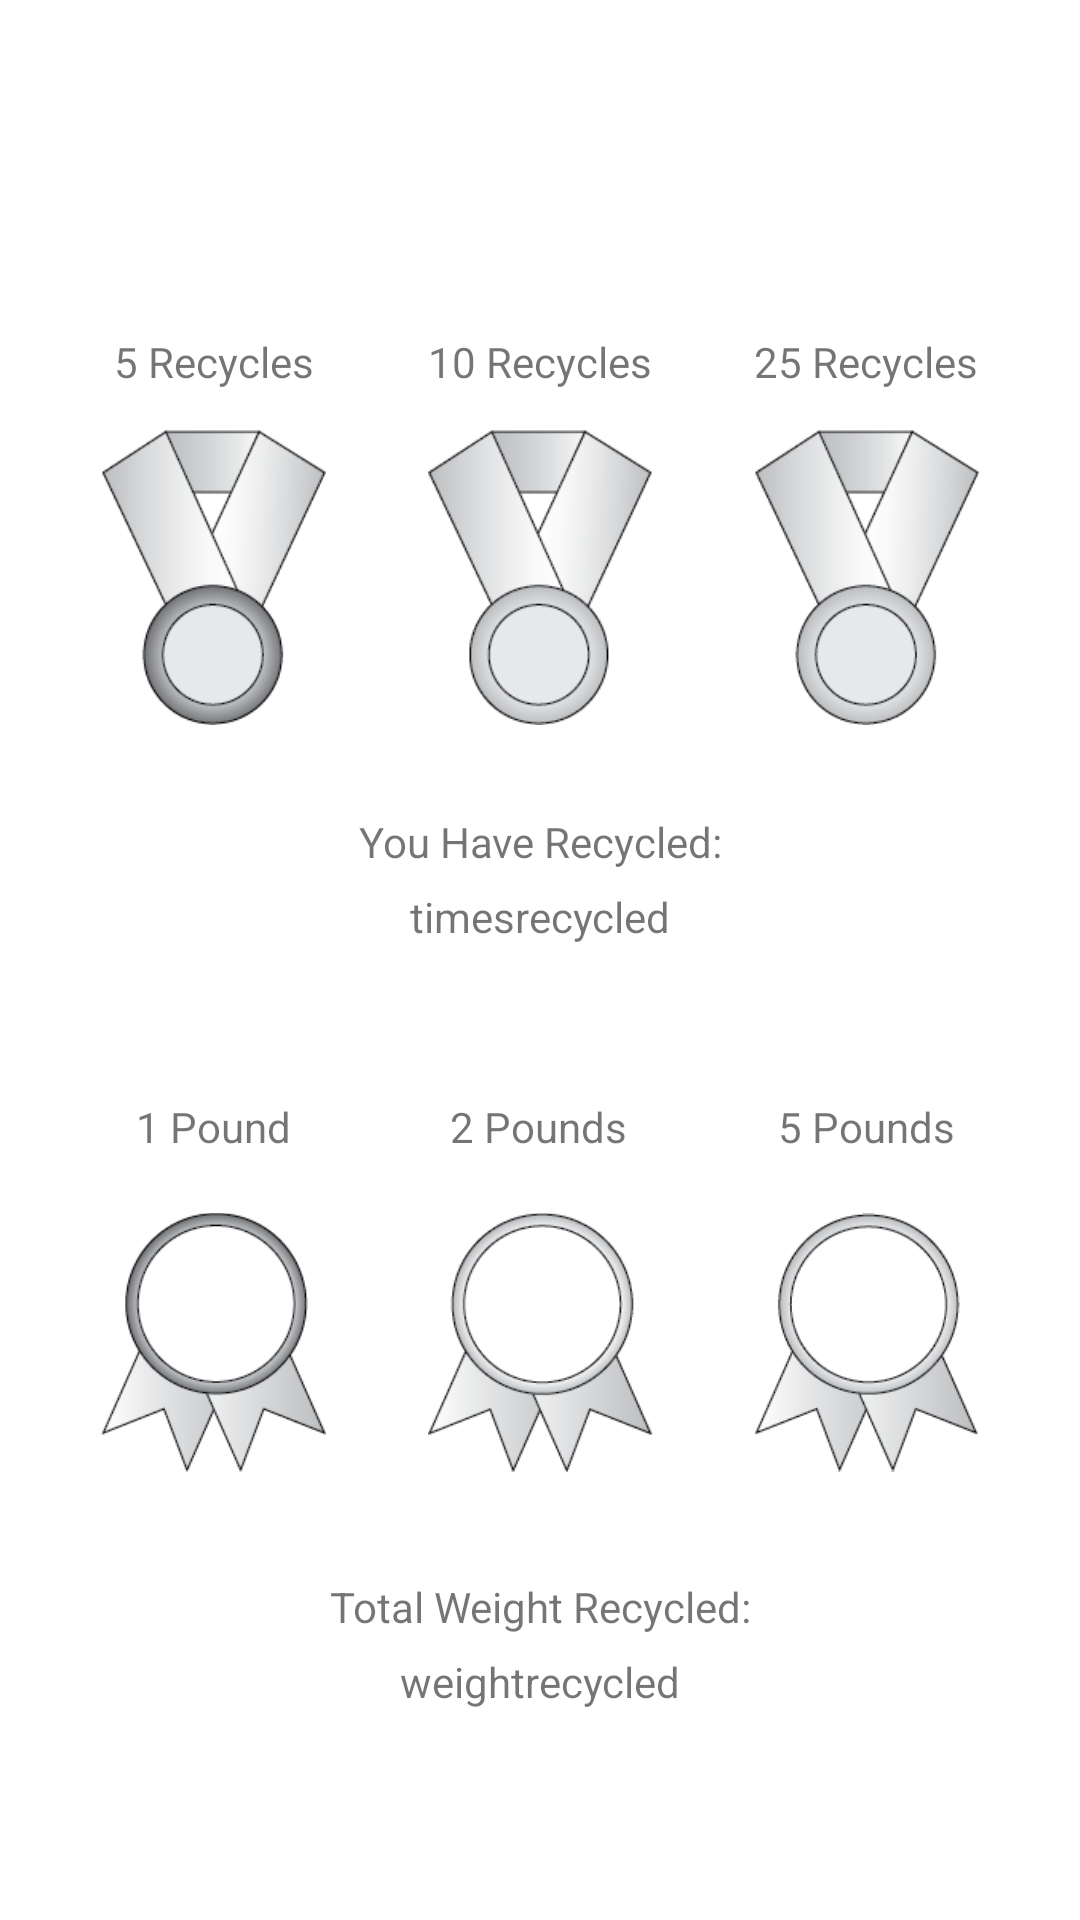

The Android layout XML behind this screen, and the referenced resources:
<!-- AndroidManifest.xml: application theme Theme.Recyclme_v3 -->
<!-- res/layout/activity_awards.xml -->
<?xml version="1.0" encoding="utf-8"?>
<androidx.constraintlayout.widget.ConstraintLayout xmlns:android="http://schemas.android.com/apk/res/android"
    xmlns:app="http://schemas.android.com/apk/res-auto"
    xmlns:tools="http://schemas.android.com/tools"
    android:layout_width="match_parent"
    android:layout_height="match_parent"
    tools:context=".AwardsActivity">

    <TextView
        android:id="@+id/tv_timesrecycled"
        android:layout_width="wrap_content"
        android:layout_height="wrap_content"
        android:layout_marginBottom="64dp"
        android:text="@string/timesrecycled"
        app:layout_constraintBottom_toTopOf="@+id/iv_silverRib"
        app:layout_constraintEnd_toEndOf="parent"
        app:layout_constraintStart_toStartOf="parent"
        app:layout_constraintTop_toBottomOf="@+id/tv_static_recycles_text" />

    <TextView
        android:id="@+id/tv_weightrecycled"
        android:layout_width="wrap_content"
        android:layout_height="wrap_content"
        android:layout_marginBottom="64dp"
        android:text="@string/weightrecycled"
        app:layout_constraintBottom_toBottomOf="parent"
        app:layout_constraintEnd_toEndOf="parent"
        app:layout_constraintStart_toStartOf="parent"
        app:layout_constraintTop_toBottomOf="@+id/tv_static_weight_text" />

    <ImageView
        android:id="@+id/iv_bronzeMed"
        android:layout_width="75dp"
        android:layout_height="125dp"
        app:layout_constraintEnd_toStartOf="@+id/iv_silverMed"
        app:layout_constraintStart_toStartOf="parent"
        app:layout_constraintTop_toTopOf="parent"
        app:layout_constraintBottom_toTopOf="@+id/iv_bronzeRib"
        app:srcCompat="@drawable/bronze_medal"
        android:visibility="invisible" />

    <ImageView
        android:id="@+id/iv_silverMed"
        android:layout_width="75dp"
        android:layout_height="125dp"
        app:layout_constraintEnd_toStartOf="@+id/iv_goldMed"
        app:layout_constraintStart_toEndOf="@+id/iv_bronzeMed"
        app:layout_constraintTop_toTopOf="parent"
        app:layout_constraintBottom_toTopOf="@+id/iv_silverRib"
        app:srcCompat="@drawable/silver_medal"
        android:visibility="invisible"/>

    <ImageView
        android:id="@+id/iv_goldMed"
        android:layout_width="75dp"
        android:layout_height="125dp"
        app:layout_constraintEnd_toEndOf="parent"
        app:layout_constraintStart_toEndOf="@+id/iv_silverMed"
        app:layout_constraintTop_toTopOf="parent"
        app:layout_constraintBottom_toTopOf="@+id/iv_goldRib"
        app:srcCompat="@drawable/gold_medal"
        android:visibility="invisible"/>

    <ImageView
        android:id="@+id/iv_bronzeRib"
        android:layout_width="75dp"
        android:layout_height="125dp"
        app:layout_constraintBottom_toBottomOf="parent"
        app:layout_constraintEnd_toStartOf="@+id/iv_silverRib"
        app:layout_constraintStart_toStartOf="parent"
        app:layout_constraintTop_toBottomOf="@+id/iv_bronzeMed"
        app:srcCompat="@drawable/bronze_ribbon"
        android:visibility="invisible"/>

    <ImageView
        android:id="@+id/iv_silverRib"
        android:layout_width="75dp"
        android:layout_height="125dp"
        android:visibility="invisible"
        app:layout_constraintBottom_toBottomOf="parent"
        app:layout_constraintEnd_toStartOf="@+id/iv_goldRib"
        app:layout_constraintStart_toEndOf="@+id/iv_bronzeRib"
        app:layout_constraintTop_toBottomOf="@+id/iv_silverMed"
        app:srcCompat="@drawable/silver_ribbon" />

    <ImageView
        android:id="@+id/iv_goldRib"
        android:layout_width="75dp"
        android:layout_height="125dp"
        app:layout_constraintBottom_toBottomOf="parent"
        app:layout_constraintEnd_toEndOf="parent"
        app:layout_constraintStart_toEndOf="@+id/iv_silverRib"
        app:layout_constraintTop_toBottomOf="@+id/iv_goldMed"
        app:srcCompat="@drawable/gold_ribbon"
        android:visibility="invisible"/>


    <ImageView
        android:id="@+id/iv_bronzeMed_greyscale"
        android:layout_width="75dp"
        android:layout_height="125dp"
        app:layout_constraintBottom_toTopOf="@+id/iv_bronzeRib"
        app:layout_constraintEnd_toStartOf="@+id/iv_silverMed"
        app:layout_constraintStart_toStartOf="parent"
        app:layout_constraintTop_toTopOf="parent"
        app:srcCompat="@drawable/bronze_medal_greyscale"
        tools:ignore="ImageContrastCheck" />

    <ImageView
        android:id="@+id/iv_silverMed_greyscale"
        android:layout_width="75dp"
        android:layout_height="125dp"
        app:layout_constraintEnd_toStartOf="@+id/iv_goldMed"
        app:layout_constraintStart_toEndOf="@+id/iv_bronzeMed"
        app:layout_constraintTop_toTopOf="parent"
        app:layout_constraintBottom_toTopOf="@+id/iv_silverRib"
        app:srcCompat="@drawable/silver_medal_greyscale" />

    <ImageView
        android:id="@+id/iv_goldMed_greyscale"
        android:layout_width="75dp"
        android:layout_height="125dp"
        app:layout_constraintEnd_toEndOf="parent"
        app:layout_constraintStart_toEndOf="@+id/iv_silverMed"
        app:layout_constraintTop_toTopOf="parent"
        app:layout_constraintBottom_toTopOf="@+id/iv_goldRib"
        app:srcCompat="@drawable/gold_medal_greyscale" />

    <ImageView
        android:id="@+id/iv_bronzeRib_greyscale"
        android:layout_width="75dp"
        android:layout_height="125dp"
        app:layout_constraintBottom_toBottomOf="parent"
        app:layout_constraintEnd_toStartOf="@+id/iv_silverRib"
        app:layout_constraintStart_toStartOf="parent"
        app:layout_constraintTop_toBottomOf="@+id/iv_bronzeMed"
        app:srcCompat="@drawable/bronze_ribbon_greyscale"
        tools:ignore="ImageContrastCheck" />

    <ImageView
        android:id="@+id/iv_silverRib_greyscale"
        android:layout_width="75dp"
        android:layout_height="125dp"
        app:layout_constraintBottom_toBottomOf="parent"
        app:layout_constraintEnd_toStartOf="@+id/iv_goldRib"
        app:layout_constraintStart_toEndOf="@+id/iv_bronzeRib"
        app:layout_constraintTop_toBottomOf="@+id/iv_silverMed"
        app:srcCompat="@drawable/silver_ribbon_greyscale" />

    <ImageView
        android:id="@+id/iv_goldRib_greyscale"
        android:layout_width="75dp"
        android:layout_height="125dp"
        app:layout_constraintBottom_toBottomOf="parent"
        app:layout_constraintEnd_toEndOf="parent"
        app:layout_constraintStart_toEndOf="@+id/iv_silverRib"
        app:layout_constraintTop_toBottomOf="@+id/iv_goldMed"
        app:srcCompat="@drawable/gold_ribbon_greyscale" />

    <TextView
        android:id="@+id/tv_static_recycles_text"
        android:layout_width="wrap_content"
        android:layout_height="wrap_content"
        android:layout_marginTop="16dp"
        android:text="You Have Recycled:"
        app:layout_constraintEnd_toEndOf="parent"
        app:layout_constraintStart_toStartOf="parent"
        app:layout_constraintTop_toBottomOf="@+id/iv_silverMed" />

    <TextView
        android:id="@+id/tv_static_brnzMedal"
        android:layout_width="wrap_content"
        android:layout_height="wrap_content"
        android:text="@string/_5_recycles"
        app:layout_constraintBottom_toTopOf="@+id/iv_bronzeMed"
        app:layout_constraintEnd_toEndOf="@+id/iv_bronzeMed"
        app:layout_constraintStart_toStartOf="@+id/iv_bronzeMed" />

    <TextView
        android:id="@+id/tv_static_slvrMedal"
        android:layout_width="wrap_content"
        android:layout_height="wrap_content"
        android:text="@string/_10_recycles"
        app:layout_constraintBottom_toTopOf="@+id/iv_silverMed"
        app:layout_constraintStart_toStartOf="@+id/iv_silverMed" />

    <TextView
        android:id="@+id/tv_static_gldMedal"
        android:layout_width="wrap_content"
        android:layout_height="wrap_content"
        android:text="@string/_25_recycles"
        app:layout_constraintBottom_toTopOf="@+id/iv_goldMed"
        app:layout_constraintEnd_toEndOf="@+id/iv_goldMed"
        app:layout_constraintStart_toStartOf="@+id/iv_goldMed" />

    <TextView
        android:id="@+id/tv_static_brnzRib"
        android:layout_width="wrap_content"
        android:layout_height="wrap_content"
        android:text="1 Pound"
        app:layout_constraintBottom_toTopOf="@+id/iv_bronzeRib"
        app:layout_constraintEnd_toEndOf="@+id/iv_bronzeRib"
        app:layout_constraintStart_toStartOf="@+id/iv_bronzeRib" />

    <TextView
        android:id="@+id/tv_static_slvrRib"
        android:layout_width="wrap_content"
        android:layout_height="wrap_content"
        android:text="2 Pounds"
        app:layout_constraintBottom_toTopOf="@+id/iv_silverRib"
        app:layout_constraintEnd_toEndOf="@+id/iv_silverRib"
        app:layout_constraintHorizontal_bias="0.47"
        app:layout_constraintStart_toStartOf="@+id/iv_silverRib" />

    <TextView
        android:id="@+id/tv_static_gldRib"
        android:layout_width="wrap_content"
        android:layout_height="wrap_content"
        android:text="5 Pounds"
        app:layout_constraintBottom_toTopOf="@+id/iv_goldRib"
        app:layout_constraintEnd_toEndOf="@+id/iv_goldRib"
        app:layout_constraintStart_toStartOf="@+id/iv_goldRib" />

    <TextView
        android:id="@+id/tv_static_weight_text"
        android:layout_width="wrap_content"
        android:layout_height="wrap_content"
        android:layout_marginTop="16dp"
        android:text="Total Weight Recycled:"
        app:layout_constraintEnd_toEndOf="parent"
        app:layout_constraintHorizontal_bias="0.501"
        app:layout_constraintStart_toStartOf="parent"
        app:layout_constraintTop_toBottomOf="@+id/iv_silverRib" />


</androidx.constraintlayout.widget.ConstraintLayout>
<!-- resources referenced by this layout -->
<resources>
  <!-- drawable bronze_medal: png bitmap (drawable, 13597 bytes) -->
  <!-- drawable bronze_medal_greyscale: png bitmap (drawable-v24, 12273 bytes) -->
  <!-- drawable bronze_ribbon: png bitmap (drawable, 13534 bytes) -->
  <!-- drawable bronze_ribbon_greyscale: png bitmap (drawable-v24, 12465 bytes) -->
  <!-- drawable gold_medal: png bitmap (drawable, 13153 bytes) -->
  <!-- drawable gold_medal_greyscale: png bitmap (drawable-v24, 12224 bytes) -->
  <!-- drawable gold_ribbon: png bitmap (drawable, 13522 bytes) -->
  <!-- drawable gold_ribbon_greyscale: png bitmap (drawable-v24, 12447 bytes) -->
  <!-- drawable silver_medal: png bitmap (drawable, 12533 bytes) -->
  <!-- drawable silver_medal_greyscale: png bitmap (drawable-v24, 12127 bytes) -->
  <!-- drawable silver_ribbon: png bitmap (drawable, 12889 bytes) -->
  <!-- drawable silver_ribbon_greyscale: png bitmap (drawable-v24, 12598 bytes) -->
  <string name="_10_recycles">10 Recycles</string>
  <string name="_25_recycles">25 Recycles</string>
  <string name="_5_recycles">5 Recycles</string>
  <string name="timesrecycled">timesrecycled</string>
  <string name="weightrecycled">weightrecycled</string>
  <style name="Theme.Recyclme_v3" parent="Theme.MaterialComponents.DayNight.DarkActionBar">
          
          <item name="colorPrimary">@color/purple_500</item>
          <item name="colorPrimaryVariant">@color/purple_700</item>
          <item name="colorOnPrimary">@color/white</item>
          
          <item name="colorSecondary">@color/teal_200</item>
          <item name="colorSecondaryVariant">@color/teal_700</item>
          <item name="colorOnSecondary">@color/black</item>
          
          <item name="android:statusBarColor" tools:targetApi="l">?attr/colorPrimaryVariant</item>
          
      </style>
  <!-- not gathered from this repository: default colours our renderer supplied (Android Studio template values) -->
  <color name="purple_500">#FF6200EE</color>
  <color name="purple_700">#FF3700B3</color>
  <color name="teal_200">#FF03DAC5</color>
  <color name="teal_700">#FF018786</color>
  <color name="black">#FF000000</color>
  <color name="white">#FFFFFFFF</color>
</resources>
